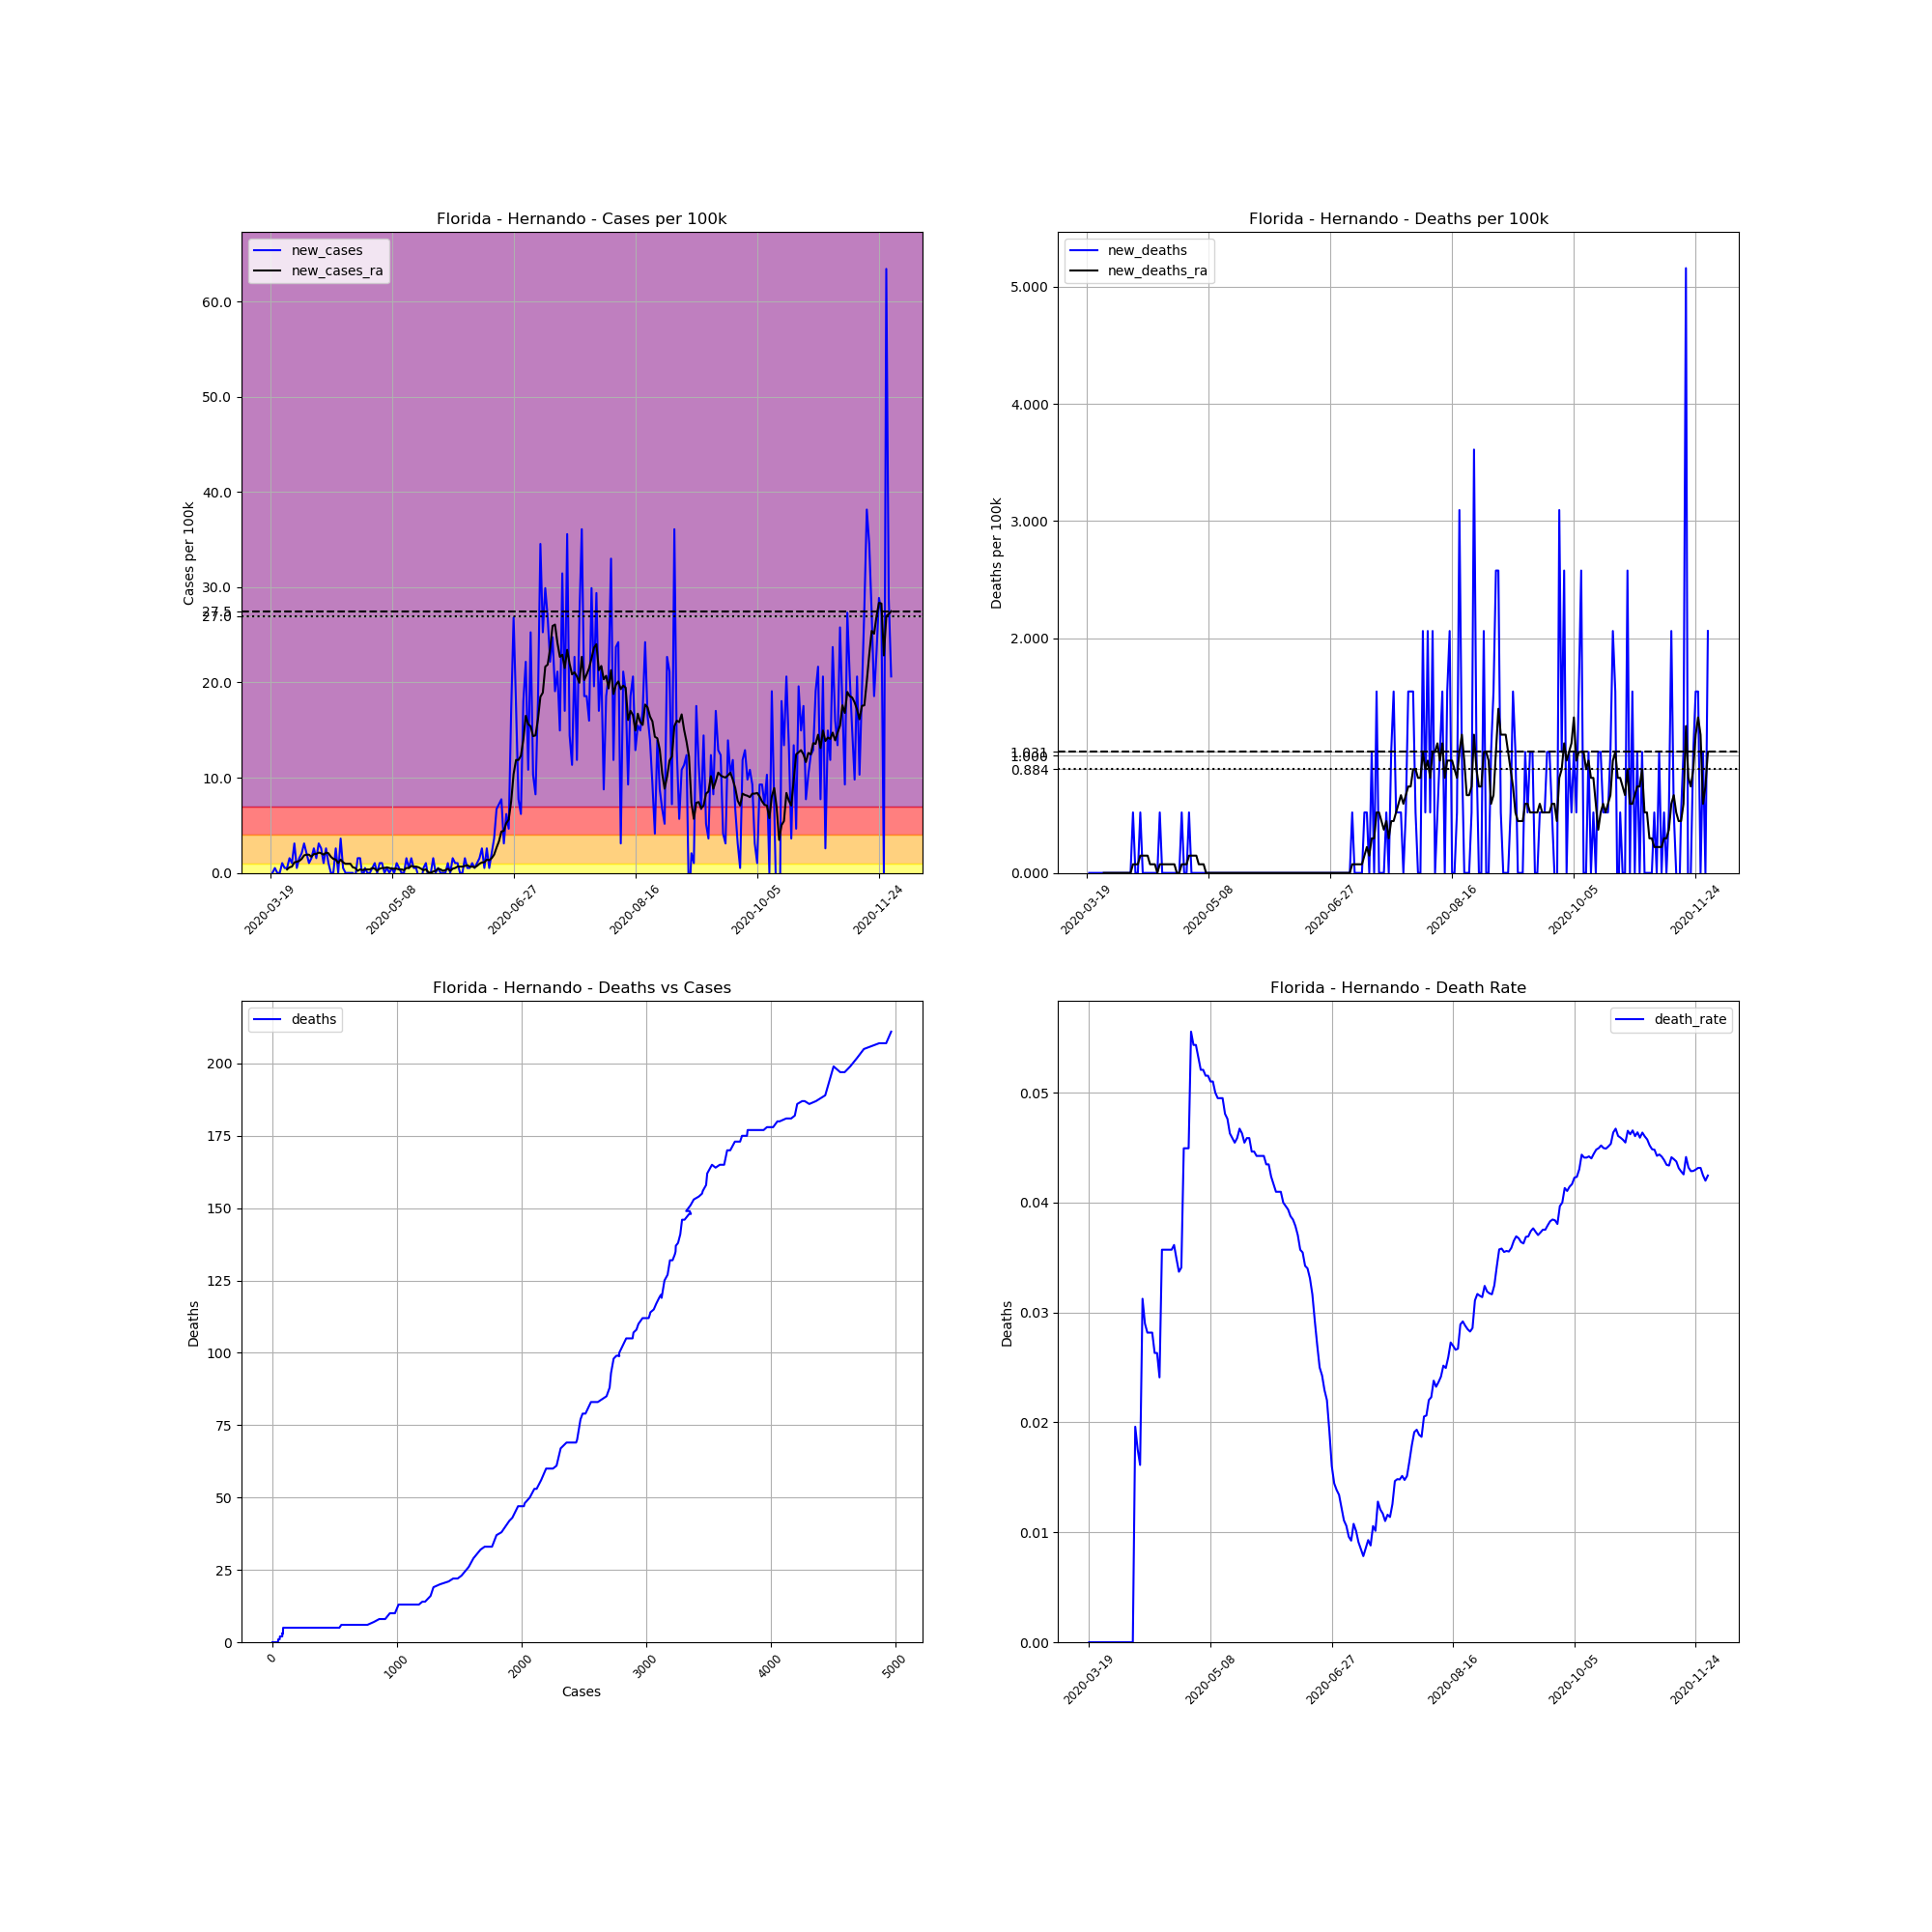

The file beside this chart, header and first rows:
, date, county, state, fips, cases, deaths, COUNTY, STNAME, CTYNAME, POPESTIMATE2019, cases_per_100k, deaths_per_100k, death_rate, new_cases, new_deaths, new_cases_ra, new_deaths_ra
172008, 2020-03-19, Hernando, Florida, 12053, 4, 0.0, 53, Florida, Hernando, 193920, 2.063, 0.0, 0.0, , , , 
172009, 2020-03-20, Hernando, Florida, 12053, 4, 0.0, 53, Florida, Hernando, 193920, 2.063, 0.0, 0.0, 0.0, 0.0, , 
172010, 2020-03-21, Hernando, Florida, 12053, 5, 0.0, 53, Florida, Hernando, 193920, 2.578, 0.0, 0.0, 0.5157, 0.0, , 
172011, 2020-03-22, Hernando, Florida, 12053, 5, 0.0, 53, Florida, Hernando, 193920, 2.578, 0.0, 0.0, 0.0, 0.0, , 
172012, 2020-03-23, Hernando, Florida, 12053, 5, 0.0, 53, Florida, Hernando, 193920, 2.578, 0.0, 0.0, 0.0, 0.0, , 
172013, 2020-03-24, Hernando, Florida, 12053, 7, 0.0, 53, Florida, Hernando, 193920, 3.61, 0.0, 0.0, 1.031, 0.0, , 
172014, 2020-03-25, Hernando, Florida, 12053, 8, 0.0, 53, Florida, Hernando, 193920, 4.125, 0.0, 0.0, 0.5157, 0.0, , 
172015, 2020-03-26, Hernando, Florida, 12053, 9, 0.0, 53, Florida, Hernando, 193920, 4.641, 0.0, 0.0, 0.5157, 0.0, 0.3683, 0.0
172016, 2020-03-27, Hernando, Florida, 12053, 12, 0.0, 53, Florida, Hernando, 193920, 6.188, 0.0, 0.0, 1.547, 0.0, 0.5893, 0.0
172017, 2020-03-28, Hernando, Florida, 12053, 14, 0.0, 53, Florida, Hernando, 193920, 7.219, 0.0, 0.0, 1.031, 0.0, 0.663, 0.0
172018, 2020-03-29, Hernando, Florida, 12053, 20, 0.0, 53, Florida, Hernando, 193920, 10.31, 0.0, 0.0, 3.094, 0.0, 1.105, 0.0
172019, 2020-03-30, Hernando, Florida, 12053, 21, 0.0, 53, Florida, Hernando, 193920, 10.83, 0.0, 0.0, 0.5157, 0.0, 1.179, 0.0
172020, 2020-03-31, Hernando, Florida, 12053, 24, 0.0, 53, Florida, Hernando, 193920, 12.38, 0.0, 0.0, 1.547, 0.0, 1.252, 0.0
172021, 2020-04-01, Hernando, Florida, 12053, 28, 0.0, 53, Florida, Hernando, 193920, 14.44, 0.0, 0.0, 2.063, 0.0, 1.473, 0.0
172022, 2020-04-02, Hernando, Florida, 12053, 34, 0.0, 53, Florida, Hernando, 193920, 17.53, 0.0, 0.0, 3.094, 0.0, 1.842, 0.0
172023, 2020-04-03, Hernando, Florida, 12053, 38, 0.0, 53, Florida, Hernando, 193920, 19.6, 0.0, 0.0, 2.063, 0.0, 1.915, 0.0
172024, 2020-04-04, Hernando, Florida, 12053, 40, 0.0, 53, Florida, Hernando, 193920, 20.63, 0.0, 0.0, 1.031, 0.0, 1.915, 0.0
172025, 2020-04-05, Hernando, Florida, 12053, 43, 0.0, 53, Florida, Hernando, 193920, 22.17, 0.0, 0.0, 1.547, 0.0, 1.694, 0.0
172026, 2020-04-06, Hernando, Florida, 12053, 48, 0.0, 53, Florida, Hernando, 193920, 24.75, 0.0, 0.0, 2.578, 0.0, 1.989, 0.0
172027, 2020-04-07, Hernando, Florida, 12053, 51, 1.0, 53, Florida, Hernando, 193920, 26.3, 0.5157, 0.01961, 1.547, 0.5157, 1.989, 0.07367
172028, 2020-04-08, Hernando, Florida, 12053, 57, 1.0, 53, Florida, Hernando, 193920, 29.39, 0.5157, 0.01754, 3.094, 0.0, 2.136, 0.07367
172029, 2020-04-09, Hernando, Florida, 12053, 62, 1.0, 53, Florida, Hernando, 193920, 31.97, 0.5157, 0.01613, 2.578, 0.0, 2.063, 0.07367
172030, 2020-04-10, Hernando, Florida, 12053, 64, 2.0, 53, Florida, Hernando, 193920, 33, 1.031, 0.03125, 1.031, 0.5157, 1.915, 0.1473
172031, 2020-04-11, Hernando, Florida, 12053, 69, 2.0, 53, Florida, Hernando, 193920, 35.58, 1.031, 0.02899, 2.578, 0.0, 2.136, 0.1473
172032, 2020-04-12, Hernando, Florida, 12053, 71, 2.0, 53, Florida, Hernando, 193920, 36.61, 1.031, 0.02817, 1.031, 0.0, 2.063, 0.1473
172033, 2020-04-13, Hernando, Florida, 12053, 71, 2.0, 53, Florida, Hernando, 193920, 36.61, 1.031, 0.02817, 0.0, 0.0, 1.694, 0.1473
172034, 2020-04-14, Hernando, Florida, 12053, 71, 2.0, 53, Florida, Hernando, 193920, 36.61, 1.031, 0.02817, 0.0, 0.0, 1.473, 0.07367
172035, 2020-04-15, Hernando, Florida, 12053, 76, 2.0, 53, Florida, Hernando, 193920, 39.19, 1.031, 0.02632, 2.578, 0.0, 1.4, 0.07367
172036, 2020-04-16, Hernando, Florida, 12053, 76, 2.0, 53, Florida, Hernando, 193920, 39.19, 1.031, 0.02632, 0.0, 0.0, 1.031, 0.07367
172037, 2020-04-17, Hernando, Florida, 12053, 83, 2.0, 53, Florida, Hernando, 193920, 42.8, 1.031, 0.0241, 3.61, 0.0, 1.4, 0.0
172038, 2020-04-18, Hernando, Florida, 12053, 84, 3.0, 53, Florida, Hernando, 193920, 43.32, 1.547, 0.03571, 0.5157, 0.5157, 1.105, 0.07367
172039, 2020-04-19, Hernando, Florida, 12053, 84, 3.0, 53, Florida, Hernando, 193920, 43.32, 1.547, 0.03571, 0.0, 0.0, 0.9577, 0.07367
172040, 2020-04-20, Hernando, Florida, 12053, 84, 3.0, 53, Florida, Hernando, 193920, 43.32, 1.547, 0.03571, 0.0, 0.0, 0.9577, 0.07367
172041, 2020-04-21, Hernando, Florida, 12053, 84, 3.0, 53, Florida, Hernando, 193920, 43.32, 1.547, 0.03571, 0.0, 0.0, 0.9577, 0.07367
172042, 2020-04-22, Hernando, Florida, 12053, 84, 3.0, 53, Florida, Hernando, 193920, 43.32, 1.547, 0.03571, 0.0, 0.0, 0.5893, 0.07367
172043, 2020-04-23, Hernando, Florida, 12053, 83, 3.0, 53, Florida, Hernando, 193920, 42.8, 1.547, 0.03614, -0.5157, 0.0, 0.5157, 0.07367
172044, 2020-04-24, Hernando, Florida, 12053, 86, 3.0, 53, Florida, Hernando, 193920, 44.35, 1.547, 0.03488, 1.547, 0.0, 0.221, 0.07367
172045, 2020-04-25, Hernando, Florida, 12053, 89, 3.0, 53, Florida, Hernando, 193920, 45.9, 1.547, 0.03371, 1.547, 0.0, 0.3683, 0.0
172046, 2020-04-26, Hernando, Florida, 12053, 88, 3.0, 53, Florida, Hernando, 193920, 45.38, 1.547, 0.03409, -0.5157, 0.0, 0.2947, 0.0
172047, 2020-04-27, Hernando, Florida, 12053, 89, 4.0, 53, Florida, Hernando, 193920, 45.9, 2.063, 0.04494, 0.5157, 0.5157, 0.3683, 0.07367
172048, 2020-04-28, Hernando, Florida, 12053, 89, 4.0, 53, Florida, Hernando, 193920, 45.9, 2.063, 0.04494, 0.0, 0.0, 0.3683, 0.07367
172049, 2020-04-29, Hernando, Florida, 12053, 89, 4.0, 53, Florida, Hernando, 193920, 45.9, 2.063, 0.04494, 0.0, 0.0, 0.3683, 0.07367
172050, 2020-04-30, Hernando, Florida, 12053, 90, 5.0, 53, Florida, Hernando, 193920, 46.41, 2.578, 0.05556, 0.5157, 0.5157, 0.5157, 0.1473
172051, 2020-05-01, Hernando, Florida, 12053, 92, 5.0, 53, Florida, Hernando, 193920, 47.44, 2.578, 0.05435, 1.031, 0.0, 0.442, 0.1473
172052, 2020-05-02, Hernando, Florida, 12053, 92, 5.0, 53, Florida, Hernando, 193920, 47.44, 2.578, 0.05435, 0.0, 0.0, 0.221, 0.1473
172053, 2020-05-03, Hernando, Florida, 12053, 94, 5.0, 53, Florida, Hernando, 193920, 48.47, 2.578, 0.05319, 1.031, 0.0, 0.442, 0.1473
172054, 2020-05-04, Hernando, Florida, 12053, 96, 5.0, 53, Florida, Hernando, 193920, 49.5, 2.578, 0.05208, 1.031, 0.0, 0.5157, 0.07367
172055, 2020-05-05, Hernando, Florida, 12053, 96, 5.0, 53, Florida, Hernando, 193920, 49.5, 2.578, 0.05208, 0.0, 0.0, 0.5157, 0.07367
172056, 2020-05-06, Hernando, Florida, 12053, 97, 5.0, 53, Florida, Hernando, 193920, 50.02, 2.578, 0.05155, 0.5157, 0.0, 0.5893, 0.07367
172057, 2020-05-07, Hernando, Florida, 12053, 97, 5.0, 53, Florida, Hernando, 193920, 50.02, 2.578, 0.05155, 0.0, 0.0, 0.5157, 0.0
172058, 2020-05-08, Hernando, Florida, 12053, 98, 5.0, 53, Florida, Hernando, 193920, 50.54, 2.578, 0.05102, 0.5157, 0.0, 0.442, 0.0
172059, 2020-05-09, Hernando, Florida, 12053, 98, 5.0, 53, Florida, Hernando, 193920, 50.54, 2.578, 0.05102, 0.0, 0.0, 0.442, 0.0
172060, 2020-05-10, Hernando, Florida, 12053, 100, 5.0, 53, Florida, Hernando, 193920, 51.57, 2.578, 0.05, 1.031, 0.0, 0.442, 0.0
172061, 2020-05-11, Hernando, Florida, 12053, 101, 5.0, 53, Florida, Hernando, 193920, 52.08, 2.578, 0.0495, 0.5157, 0.0, 0.3683, 0.0
172062, 2020-05-12, Hernando, Florida, 12053, 101, 5.0, 53, Florida, Hernando, 193920, 52.08, 2.578, 0.0495, 0.0, 0.0, 0.3683, 0.0
172063, 2020-05-13, Hernando, Florida, 12053, 101, 5.0, 53, Florida, Hernando, 193920, 52.08, 2.578, 0.0495, 0.0, 0.0, 0.2947, 0.0
172064, 2020-05-14, Hernando, Florida, 12053, 104, 5.0, 53, Florida, Hernando, 193920, 53.63, 2.578, 0.04808, 1.547, 0.0, 0.5157, 0.0
172065, 2020-05-15, Hernando, Florida, 12053, 105, 5.0, 53, Florida, Hernando, 193920, 54.15, 2.578, 0.04762, 0.5157, 0.0, 0.5157, 0.0
172066, 2020-05-16, Hernando, Florida, 12053, 108, 5.0, 53, Florida, Hernando, 193920, 55.69, 2.578, 0.0463, 1.547, 0.0, 0.7367, 0.0
172067, 2020-05-17, Hernando, Florida, 12053, 109, 5.0, 53, Florida, Hernando, 193920, 56.21, 2.578, 0.04587, 0.5157, 0.0, 0.663, 0.0
... 196 more rows
